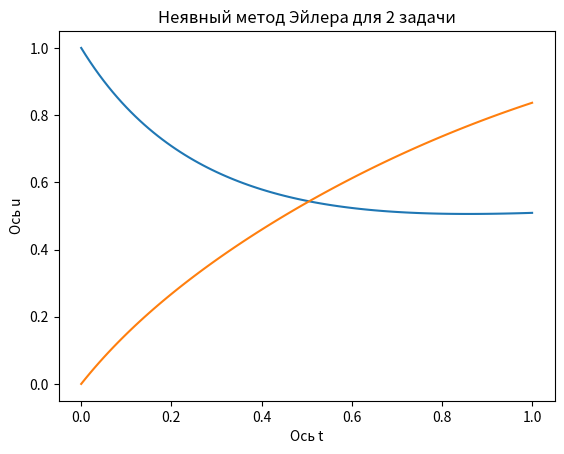

The script that saved this image:
import numpy as np
import matplotlib.pyplot as plt
import math

a = 2.25
ei_dop = 10e-3
t0 = 0
T = 1
u0 = [1, 0]
tmax = 0.01


def F(t, u):
    u1, u2 = u
    r = [
        u2 - (2.25 * u1 + u2 / 2) * u1,
        np.exp(u1) - (u1 + 2.25 * u2) * u1
    ]
    return r


tk = 10e-9
yk = np.array(u0)


def backward_euler(F, u0, tau, T):
    from scipy import optimize
    N_t = int(round(T / tau))
    F_ = lambda t, u: np.asarray(F(t, u), dtype=float)
    t = np.linspace(10e-9, N_t * tau, N_t + 1)
    u = np.zeros((N_t + 1, len(u0)))
    u[0] = np.array(u0)

    def Phi(z, t, v):
        return z - tau * F_(t, z) - v

    for n in range(N_t):
        u[n + 1] = optimize.fsolve(Phi, u[n], args=(t[n], u[n]))
        print(f"t = {t[n + 1]:.6f}, u1 = {u[n + 1, 0]:.6f}, u2 = {u[n + 1, 1]:.6f}")

    return u, t


us, ts = backward_euler(F, u0, tmax, T)

plt.plot(ts, us[:, 0])
plt.plot(ts, us[:, 1])
plt.xlabel('Ось t')
plt.ylabel('Ось u')
plt.title('Неявный метод Эйлера для 2 задачи')
plt.show()
